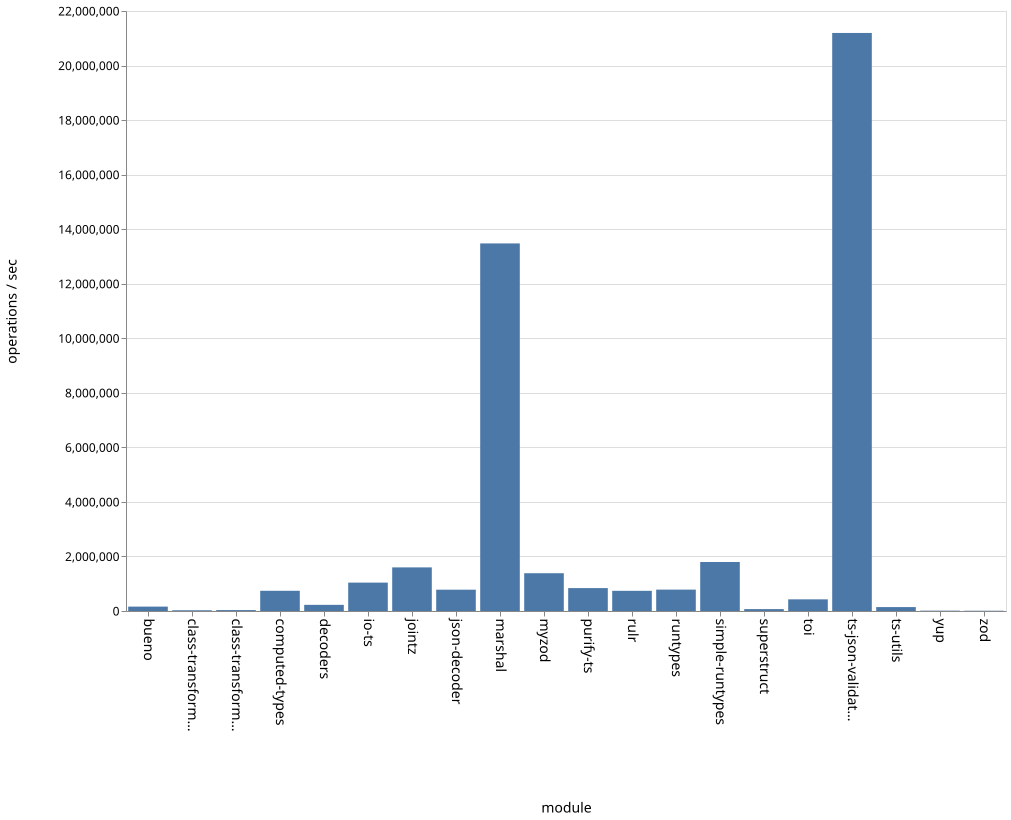

Data behind this chart, as committed beside it:
name, ops
bueno, 161103
class-transformer-validator-async, 26785
class-transformer-validator-sync, 33992
computed-types, 740888
decoders, 225748
io-ts, 1040850
jointz, 1599105
json-decoder, 781489
marshal, 13477890
myzod, 1385513
purify-ts, 839758
rulr, 740132
runtypes, 784162
simple-runtypes, 1796518
superstruct, 69733
toi, 427638
ts-json-validator, 21195061
ts-utils, 143602
yup, 12715
zod, 9732
